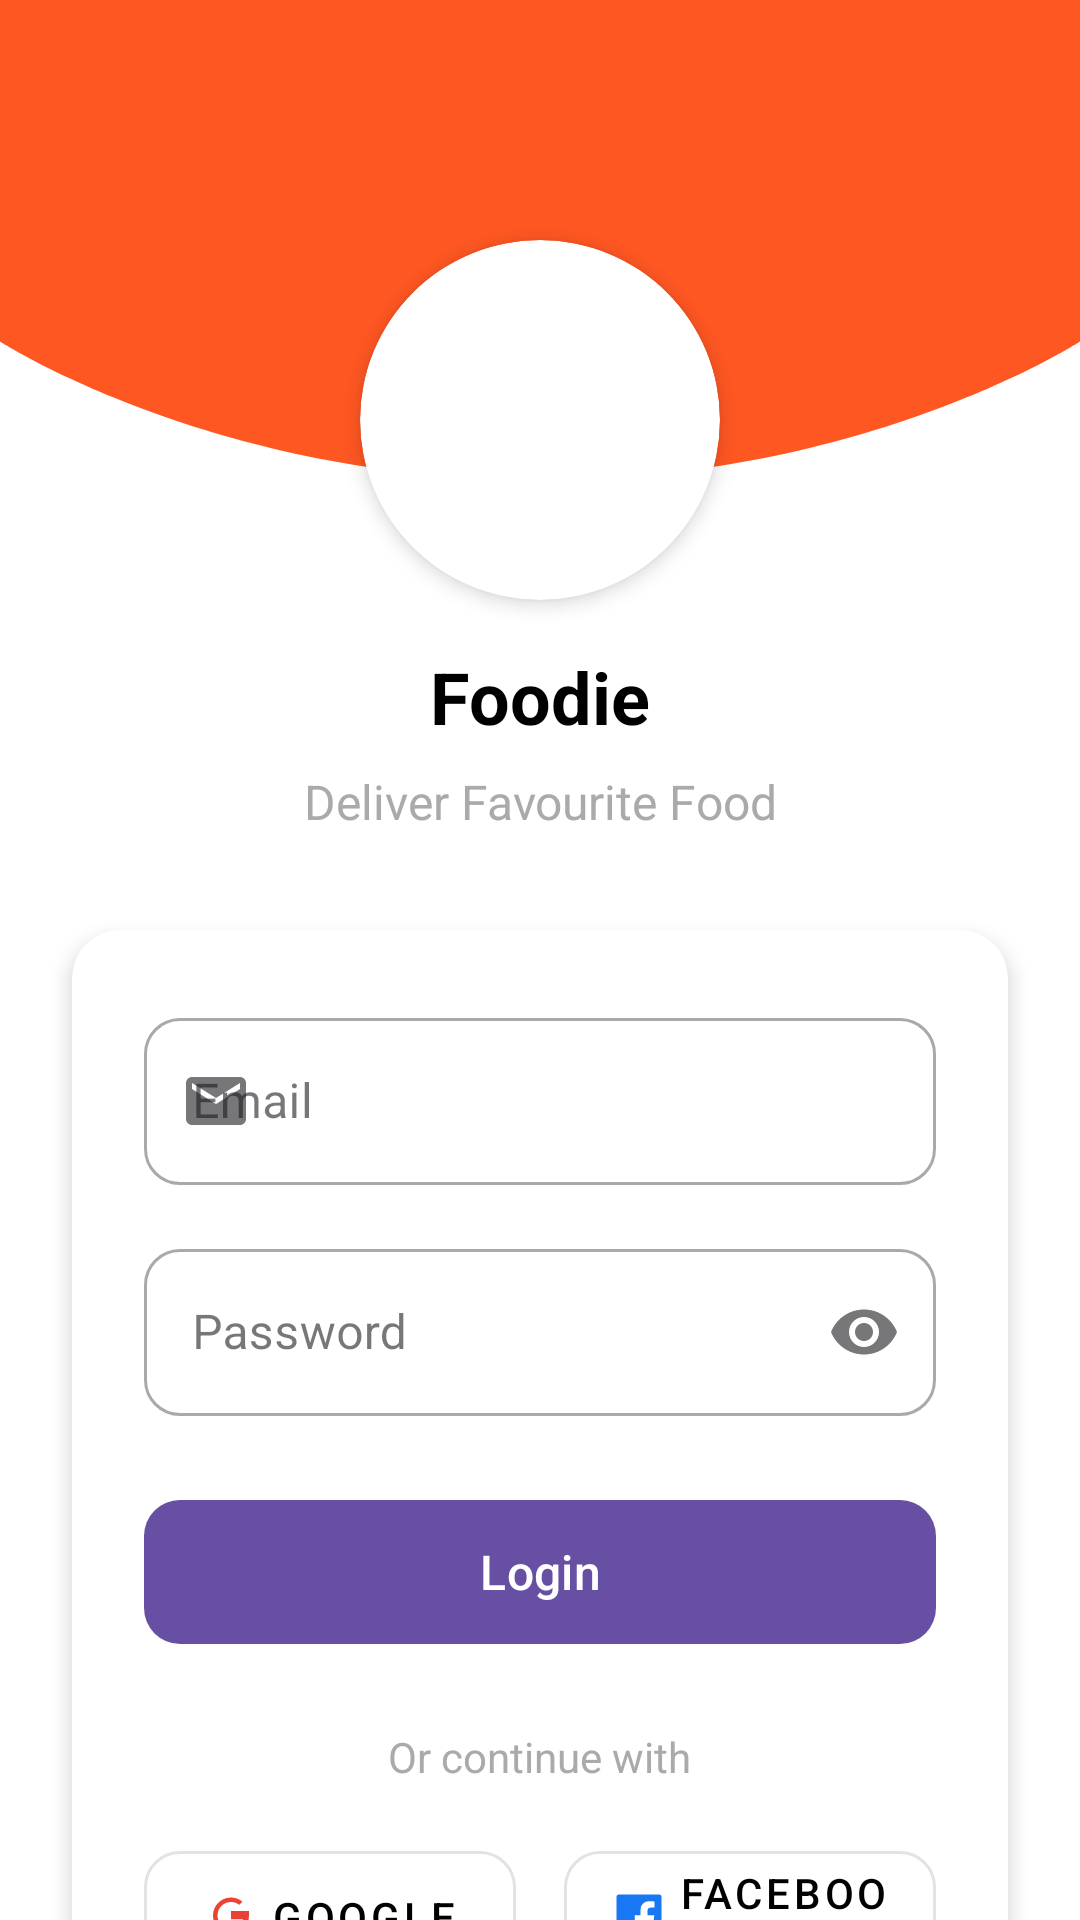

Layout XML and referenced resources for this Android screen:
<!-- AndroidManifest.xml: application theme Theme.FoodieApp -->
<!-- res/layout/activity_login.xml -->
<?xml version="1.0" encoding="utf-8"?>
<androidx.constraintlayout.widget.ConstraintLayout xmlns:android="http://schemas.android.com/apk/res/android"
    xmlns:app="http://schemas.android.com/apk/res-auto"
    xmlns:tools="http://schemas.android.com/tools"
    android:id="@+id/main"
    android:layout_width="match_parent"
    android:layout_height="match_parent"
    android:background="@color/white"
    tools:context="com.foodie.donation.LoginActivity">

    
    <ImageView
        android:id="@+id/topWave"
        android:layout_width="match_parent"
        android:layout_height="160dp"
        android:scaleType="fitXY"
        android:src="@drawable/top_wave_bg"
        app:layout_constraintTop_toTopOf="parent" />

    
    <androidx.cardview.widget.CardView
        android:id="@+id/logoContainer"
        android:layout_width="120dp"
        android:layout_height="120dp"
        android:layout_marginTop="80dp"
        app:cardCornerRadius="60dp"
        app:cardElevation="4dp"
        app:layout_constraintEnd_toEndOf="parent"
        app:layout_constraintStart_toStartOf="parent"
        app:layout_constraintTop_toTopOf="parent">

        <ImageView
            android:id="@+id/imageView2"
            android:layout_width="match_parent"
            android:layout_height="match_parent"
            android:padding="16dp"
            android:scaleType="fitCenter"
            app:srcCompat="@drawable/food" />
    </androidx.cardview.widget.CardView>

    
    <TextView
        android:id="@+id/textView"
        android:layout_width="wrap_content"
        android:layout_height="wrap_content"
        android:layout_marginTop="16dp"
        android:text="Foodie"
        android:textColor="@color/black"
        android:textSize="24sp"
        android:textStyle="bold"
        app:layout_constraintEnd_toEndOf="@+id/logoContainer"
        app:layout_constraintStart_toStartOf="@+id/logoContainer"
        app:layout_constraintTop_toBottomOf="@+id/logoContainer" />

    <TextView
        android:id="@+id/textView5"
        android:layout_width="wrap_content"
        android:layout_height="wrap_content"
        android:layout_marginTop="8dp"
        android:text="Deliver Favourite Food"
        android:textColor="@android:color/darker_gray"
        android:textSize="16sp"
        app:layout_constraintEnd_toEndOf="@+id/textView"
        app:layout_constraintStart_toStartOf="@+id/textView"
        app:layout_constraintTop_toBottomOf="@+id/textView" />

    
    <androidx.cardview.widget.CardView
        android:layout_width="match_parent"
        android:layout_height="wrap_content"
        android:layout_marginStart="24dp"
        android:layout_marginTop="32dp"
        android:layout_marginEnd="24dp"
        app:cardCornerRadius="16dp"
        app:cardElevation="4dp"
        app:layout_constraintEnd_toEndOf="parent"
        app:layout_constraintStart_toStartOf="parent"
        app:layout_constraintTop_toBottomOf="@+id/textView5">

        <LinearLayout
            android:layout_width="match_parent"
            android:layout_height="wrap_content"
            android:orientation="vertical"
            android:padding="24dp">

            
            <com.google.android.material.textfield.TextInputLayout
                android:layout_width="match_parent"
                android:layout_height="wrap_content"
                android:hint="Email"
                app:boxCornerRadiusBottomEnd="12dp"
                app:boxCornerRadiusBottomStart="12dp"
                app:boxCornerRadiusTopEnd="12dp"
                app:boxCornerRadiusTopStart="12dp"
                app:startIconDrawable="@drawable/ic_email"
                style="@style/Widget.MaterialComponents.TextInputLayout.OutlinedBox">

                <com.google.android.material.textfield.TextInputEditText
                    android:id="@+id/editTextTextEmailAddress"
                    android:layout_width="match_parent"
                    android:layout_height="wrap_content"
                    android:inputType="textEmailAddress" />
            </com.google.android.material.textfield.TextInputLayout>

            
            <com.google.android.material.textfield.TextInputLayout
                android:layout_width="match_parent"
                android:layout_height="wrap_content"
                android:layout_marginTop="16dp"
                android:hint="Password"
                app:boxCornerRadiusBottomEnd="12dp"
                app:boxCornerRadiusBottomStart="12dp"
                app:boxCornerRadiusTopEnd="12dp"
                app:boxCornerRadiusTopStart="12dp"
                app:endIconMode="password_toggle"
                app:startIconDrawable="@drawable/ic_lock"
                style="@style/Widget.MaterialComponents.TextInputLayout.OutlinedBox">

                <com.google.android.material.textfield.TextInputEditText
                    android:id="@+id/editTextTextPassword"
                    android:layout_width="match_parent"
                    android:layout_height="wrap_content"
                    android:inputType="textPassword" />
            </com.google.android.material.textfield.TextInputLayout>

            
            <com.google.android.material.button.MaterialButton
                android:id="@+id/loginbutton"
                android:layout_width="match_parent"
                android:layout_height="56dp"
                android:layout_marginTop="24dp"
                android:text="Login"
                android:textSize="16sp"
                app:cornerRadius="12dp" />

            
            <TextView
                android:id="@+id/textView8"
                android:layout_width="wrap_content"
                android:layout_height="wrap_content"
                android:layout_gravity="center"
                android:layout_marginTop="24dp"
                android:text="Or continue with"
                android:textColor="@android:color/darker_gray" />

            <LinearLayout
                android:layout_width="match_parent"
                android:layout_height="wrap_content"
                android:layout_marginTop="16dp"
                android:gravity="center"
                android:orientation="horizontal">

                <com.google.android.material.button.MaterialButton
                    android:id="@+id/googleLbutton"
                    android:layout_width="0dp"
                    android:layout_height="56dp"
                    android:layout_marginEnd="8dp"
                    android:layout_weight="1"
                    android:text="Google"
                    android:textColor="@color/black"
                    app:cornerRadius="12dp"
                    app:icon="@drawable/ic_google"
                    app:iconGravity="textStart"
                    app:iconTint="@null"
                    style="@style/Widget.MaterialComponents.Button.OutlinedButton" />

                <com.google.android.material.button.MaterialButton
                    android:id="@+id/button2"
                    android:layout_width="0dp"
                    android:layout_height="56dp"
                    android:layout_marginStart="8dp"
                    android:layout_weight="1"
                    android:text="Facebook"
                    android:textColor="@color/black"
                    app:cornerRadius="12dp"
                    app:icon="@drawable/ic_facebook"
                    app:iconGravity="textStart"
                    app:iconTint="@null"
                    style="@style/Widget.MaterialComponents.Button.OutlinedButton" />
            </LinearLayout>
        </LinearLayout>
    </androidx.cardview.widget.CardView>

    
    <TextView
        android:id="@+id/donthavebutton"
        android:layout_width="wrap_content"
        android:layout_height="wrap_content"
        android:layout_marginBottom="32dp"
        android:text="Don't have an account? Sign Up"
        android:textColor="@color/design_default_color_primary"
        android:textSize="16sp"
        app:layout_constraintBottom_toBottomOf="parent"
        app:layout_constraintEnd_toEndOf="parent"
        app:layout_constraintStart_toStartOf="parent" />

</androidx.constraintlayout.widget.ConstraintLayout>
<!-- resources referenced by this layout -->
<resources>
  <color name="black">#FF000000</color>
  <color name="white">#FFFFFFFF</color>
  <!-- drawable ic_email (drawable) -->
  <?xml version="1.0" encoding="utf-8"?>
  <vector xmlns:android="http://schemas.android.com/apk/res/android"
      android:width="24dp"
      android:height="24dp"
      android:viewportWidth="24"
      android:viewportHeight="24"
      android:tint="#FF5722">
      <path
          android:fillColor="#FF5722"
          android:pathData="M20,4L4,4c-1.1,0 -1.99,0.9 -1.99,2L2,18c0,1.1 0.9,2 2,2h16c1.1,0 2,-0.9 2,-2L22,6c0,-1.1 -0.9,-2 -2,-2zM20,8l-8,5 -8,-5L4,6l8,5 8,-5v2z"/>
  </vector>
  <!-- drawable ic_facebook (drawable) -->
  <?xml version="1.0" encoding="utf-8"?>
  <vector xmlns:android="http://schemas.android.com/apk/res/android"
      android:width="24dp"
      android:height="24dp"
      android:viewportWidth="24"
      android:viewportHeight="24">
      <path
          android:fillColor="#1877F2"
          android:pathData="M20.9,2H3.1A1.1,1.1 0,0 0,2 3.1V20.9A1.1,1.1 0,0 0,3.1 22h9.58v-7.73h-2.6v-3h2.6V9a3.64,3.64 0,0 1,3.88 -4,20.26 20.26,0 0,1 2.33,0.12v2.7H17.3c-1.26,0 -1.5,0.6 -1.5,1.47v1.93h3l-0.39,3H15.8V22h5.1A1.1,1.1 0,0 0,22 20.9V3.1A1.1,1.1 0,0 0,20.9 2Z"/>
  </vector>
  <!-- drawable ic_google (drawable) -->
  <?xml version="1.0" encoding="utf-8"?>
  <vector xmlns:android="http://schemas.android.com/apk/res/android"
      android:width="24dp"
      android:height="24dp"
      android:viewportWidth="24"
      android:viewportHeight="24">
      <path
          android:fillColor="#EA4335"
          android:pathData="M12,11v2h5.33c-0.5,2.5 -2.67,4.33 -5.33,4.33 -3.31,0 -6,-2.69 -6,-6s2.69,-6 6,-6c1.39,0 2.67,0.47 3.68,1.27l1.41,-1.41C15.68,4.01 13.93,3.33 12,3.33c-4.42,0 -8,3.58 -8,8s3.58,8 8,8c4.42,0 8,-3.58 8,-8v-2h-8z"/>
  </vector>
  <!-- drawable top_wave_bg (drawable) -->
  <?xml version="1.0" encoding="utf-8"?>
  <vector xmlns:android="http://schemas.android.com/apk/res/android"
      android:width="360dp"
      android:height="160dp"
      android:viewportWidth="360"
      android:viewportHeight="160">
      <path
          android:fillColor="#FF5722"
          android:pathData="M0,0h360v113.8c0,0 -71.4,46.2 -180,46.2S0,113.8 0,113.8V0z" />
  </vector>
  <style name="Theme.FoodieApp" parent="Base.Theme.FoodieApp" />
  <style name="Base.Theme.FoodieApp" parent="Theme.Material3.DayNight.NoActionBar">
      </style>
</resources>
